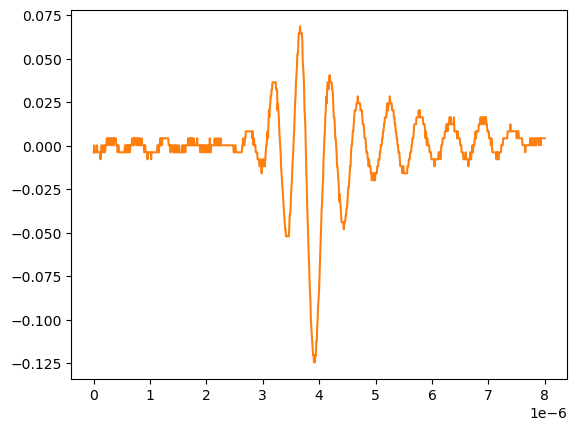

Values plotted in this chart, from the file beside it:
# KEYSIGHT TECHNOLOGIES, MSO-X 3024T, MY58262555, 07.30.2019051434
# time, 1
# 2024-09-12 15:47:15.583139
0.000000000000000000e+00, -3.758800000000000075e-03
8.008008008008007187e-09, 2.613070000000000106e-04
1.601601601601601437e-08, -3.758800000000000075e-03
2.402402402402402322e-08, -3.758800000000000075e-03
3.203203203203202875e-08, -3.758800000000000075e-03
4.004004004004003428e-08, -3.758800000000000075e-03
4.804804804804804643e-08, -3.758800000000000075e-03
5.605605605605605196e-08, 2.613070000000000106e-04
6.406406406406405750e-08, -3.758800000000000075e-03
7.207207207207206965e-08, -3.758800000000000075e-03
8.008008008008006856e-08, -3.758800000000000075e-03
8.808808808808808071e-08, -3.758800000000000075e-03
9.609609609609609286e-08, -3.758800000000000075e-03
1.041041041041040918e-07, -3.758800000000000075e-03
1.121121121121121039e-07, -3.758800000000000075e-03
1.201201201201201028e-07, -7.778900000000000051e-03
1.281281281281281150e-07, -3.758800000000000075e-03
1.361361361361361271e-07, 2.613070000000000106e-04
1.441441441441441393e-07, 2.613070000000000106e-04
1.521521521521521250e-07, -3.758800000000000075e-03
1.601601601601601371e-07, -3.758800000000000075e-03
1.681681681681681493e-07, -3.758800000000000075e-03
1.761761761761761614e-07, 2.613070000000000106e-04
1.841841841841841736e-07, 2.613070000000000106e-04
1.921921921921921857e-07, -3.758800000000000075e-03
2.002002002002001714e-07, -3.758800000000000075e-03
2.082082082082081836e-07, 2.613070000000000106e-04
2.162162162162161957e-07, 2.613070000000000106e-04
2.242242242242242079e-07, 2.613070000000000106e-04
2.322322322322322200e-07, 4.281410000000000250e-03
2.402402402402402057e-07, 2.613070000000000106e-04
2.482482482482482178e-07, 4.281410000000000250e-03
2.562562562562562300e-07, 4.281410000000000250e-03
2.642642642642642421e-07, 4.281410000000000250e-03
2.722722722722722543e-07, 4.281410000000000250e-03
2.802802802802802664e-07, 2.613070000000000106e-04
2.882882882882882786e-07, 4.281410000000000250e-03
2.962962962962962907e-07, 4.281410000000000250e-03
3.043043043043042499e-07, 4.281410000000000250e-03
3.123123123123122621e-07, 4.281410000000000250e-03
3.203203203203202742e-07, 2.613070000000000106e-04
3.283283283283282864e-07, 4.281410000000000250e-03
3.363363363363362985e-07, 4.281410000000000250e-03
3.443443443443443107e-07, 4.281410000000000250e-03
3.523523523523523228e-07, 2.613070000000000106e-04
3.603603603603603350e-07, 4.281410000000000250e-03
3.683683683683683471e-07, 4.281410000000000250e-03
3.763763763763763593e-07, 4.281410000000000250e-03
3.843843843843843714e-07, 4.281410000000000250e-03
3.923923923923923307e-07, 4.281410000000000250e-03
4.004004004004003428e-07, 2.613070000000000106e-04
4.084084084084083550e-07, 2.613070000000000106e-04
4.164164164164163671e-07, 2.613070000000000106e-04
4.244244244244243793e-07, -3.758800000000000075e-03
4.324324324324323914e-07, 2.613070000000000106e-04
4.404404404404404036e-07, 2.613070000000000106e-04
4.484484484484484157e-07, -3.758800000000000075e-03
4.564564564564564279e-07, -3.758800000000000075e-03
... 942 more rows
